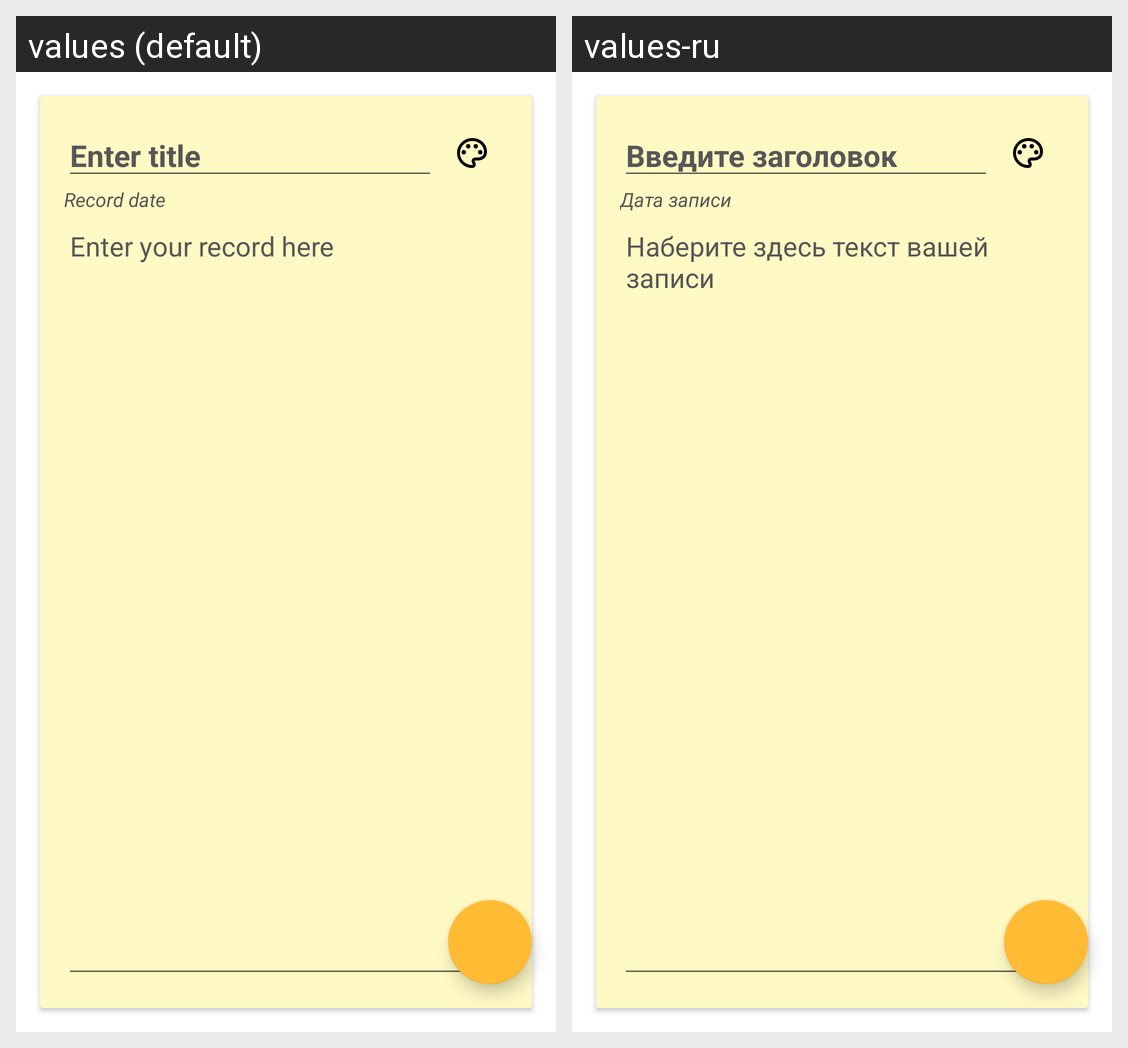

The Android screen above is rendered under two locales of the same app. Produce the string resources it draws, with the default and per-locale values.
Android screen res/layout/fragment_change_record.xml rendered under 2 locales, left to right: values (default), values-ru. Device: Nexus 5 (rendered at 1080×1920; each locale shown at half size, 540×960, under a caption strip naming it); theme Theme.NoteApp.
Strings drawn on this screen, with the default value and each locale's value (text and hints the layout hard-codes, and strings that could not be matched under every locale, appear in the picture but are not listed):

enter_title
  values: Enter title
  values-ru: Введите заголовок

record_date_text
  values: Record date
  values-ru: Дата записи

enter_record
  values: Enter your record here
  values-ru: Наберите здесь текст вашей записи
